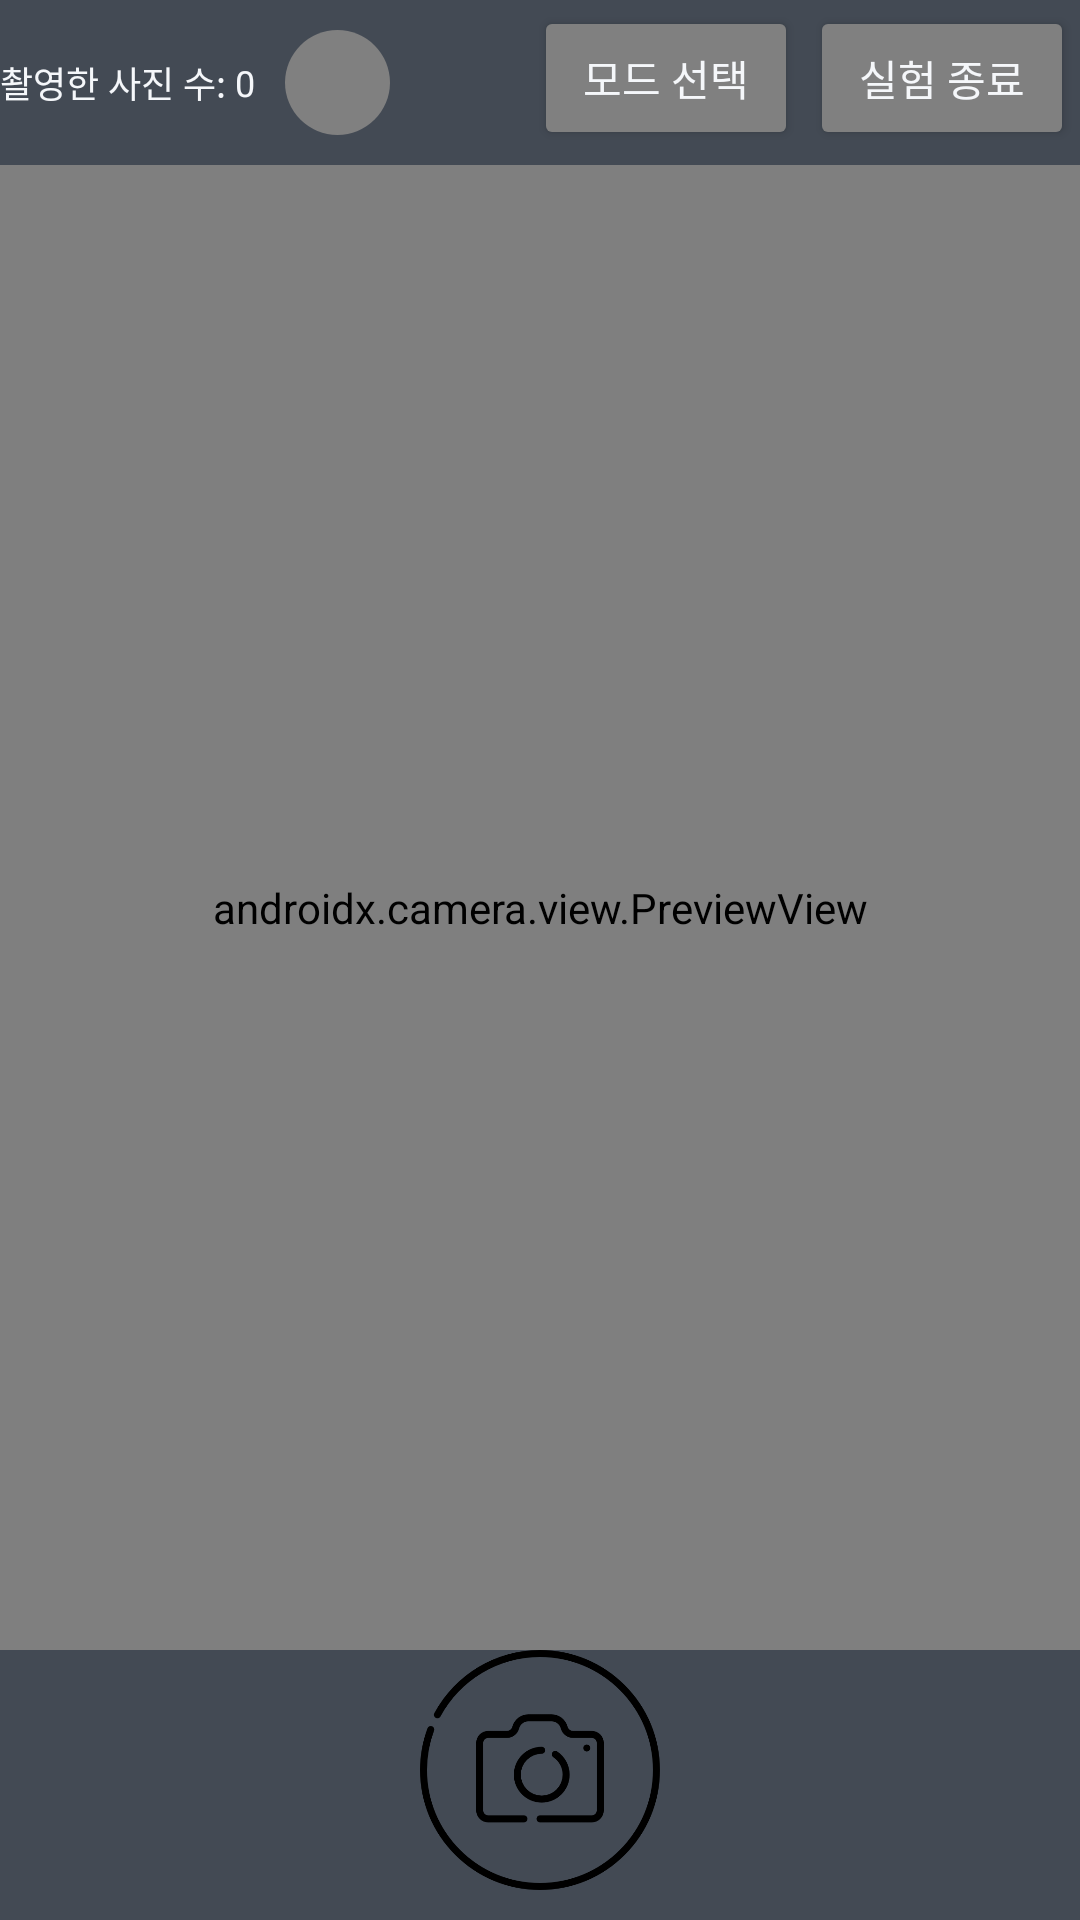

Layout XML and referenced resources for this Android screen:
<!-- AndroidManifest.xml: application theme Theme.Tire_dataset_build_app -->
<!-- res/layout/activity_mode.xml -->
<?xml version="1.0" encoding="utf-8"?>
<androidx.constraintlayout.widget.ConstraintLayout
    xmlns:android="http://schemas.android.com/apk/res/android"
    xmlns:app="http://schemas.android.com/apk/res-auto"
    xmlns:tools="http://schemas.android.com/tools"
    android:background="#434A54"
    android:layout_width="match_parent"
    android:layout_height="match_parent"
    android:orientation="vertical"
    tools:context=".Mode">

    <RelativeLayout
        android:id="@+id/relativeLayout"
        android:layout_width="match_parent"
        android:layout_height="wrap_content"
        app:layout_constraintTop_toTopOf="parent">

        <TextView
            android:id="@+id/text_view"
            android:layout_width="wrap_content"
            android:layout_height="wrap_content"
            android:layout_centerVertical="true"
            android:textColor="@color/white"
            android:text="촬영한 사진 수: "
            android:textSize="12dp" />

        <TextView
            android:id="@+id/num"
            android:layout_width="wrap_content"
            android:layout_height="wrap_content"
            android:layout_marginVertical="10dp"
            android:layout_toRightOf="@+id/text_view"
            android:layout_centerVertical="true"
            android:textColor="@color/white"
            android:text="0"
            android:textSize="12dp" />

        <Button
            android:id="@+id/select_mode"
            android:layout_width="wrap_content"
            android:layout_height="wrap_content"
            android:layout_marginStart="2dp"
            android:layout_marginTop="2dp"
            android:layout_marginEnd="2dp"
            android:layout_marginBottom="2dp"
            android:layout_toLeftOf="@+id/finish"
            android:backgroundTint="@android:color/tertiary_text_dark"
            android:text="모드 선택"
            android:textColor="@color/white" />

        <Button
            android:id="@+id/finish"
            android:layout_width="wrap_content"
            android:layout_height="wrap_content"
            android:layout_alignParentRight="true"
            android:layout_margin="2dp"
            android:layout_marginStart="5dp"
            android:layout_marginTop="5dp"
            android:layout_marginEnd="5dp"
            android:layout_marginBottom="5dp"
            android:backgroundTint="@android:color/tertiary_text_dark"
            android:text="실험 종료"
            android:textColor="@color/white" />

        <ImageButton
            android:id="@+id/flash"
            android:layout_width="wrap_content"
            android:layout_height="wrap_content"
            android:layout_centerInParent="true"
            android:layout_marginStart="10dp"
            android:layout_marginTop="10dp"
            android:layout_marginEnd="10dp"
            android:layout_marginBottom="10dp"
            android:layout_toEndOf="@+id/num"
            android:background="@drawable/imagebutton_rounded"
            android:layout_margin="10dp"
            android:src="@drawable/flash_off" />
    </RelativeLayout>



    <ImageView
        android:id="@+id/tire_image"
        android:layout_width="match_parent"
        android:layout_height="0dp"
        android:alpha="0.4"
        android:elevation="1dp"
        app:layout_constraintTop_toBottomOf="@+id/relativeLayout"
        app:layout_constraintBottom_toTopOf="@+id/camera_capture_button" />

    <androidx.camera.view.PreviewView
        android:id="@+id/viewFinder"
        android:layout_width="match_parent"
        android:layout_height="0dp"
        app:layout_constraintTop_toBottomOf="@+id/relativeLayout"
        app:layout_constraintBottom_toTopOf="@+id/camera_capture_button">
    </androidx.camera.view.PreviewView>

    <ImageButton
        android:id="@+id/camera_capture_button"
        android:layout_width="80dp"
        android:layout_height="80dp"
        android:layout_marginBottom="10dp"
        android:background="@null"
        android:elevation="2dp"
        android:scaleType="fitCenter"
        app:layout_constraintBottom_toBottomOf="parent"
        app:layout_constraintEnd_toEndOf="parent"
        app:layout_constraintStart_toStartOf="parent"
        app:srcCompat="@drawable/camera_no_click" />


</androidx.constraintlayout.widget.ConstraintLayout>
<!-- resources referenced by this layout -->
<resources>
  <color name="white">#F5F7FA</color>
  <!-- drawable camera_no_click: png bitmap (drawable-v24, 22886 bytes) -->
  <!-- drawable imagebutton_rounded (drawable) -->
  <?xml version="1.0" encoding="utf-8"?>
  <shape xmlns:android="http://schemas.android.com/apk/res/android"
      android:shape="rectangle">
      <solid android:color="@color/mode_button_color"/>
      <size android:width="35dp" android:height="35dp"/>
      <corners android:radius="30dp"/>
  </shape>
  <style name="Theme.Tire_dataset_build_app" parent="Theme.MaterialComponents.Light.NoActionBar">
          
          <item name="colorPrimary">#1290ff</item>
          <item name="colorPrimaryVariant">#00bfff</item>
          <item name="colorOnPrimary">#4682b4</item>
          
          <item name="colorSecondary">@color/teal_200</item>
          <item name="colorSecondaryVariant">@color/teal_700</item>
          <item name="colorOnSecondary">@color/black</item>
          
          <item name="android:statusBarColor" tools:targetApi="l">?attr/colorPrimaryVariant</item>
          
      </style>
  <color name="mode_button_color">@android:color/tertiary_text_dark</color>
  <color name="teal_200">#FF03DAC5</color>
  <color name="teal_700">#FF018786</color>
  <color name="black">#FF000000</color>
</resources>
